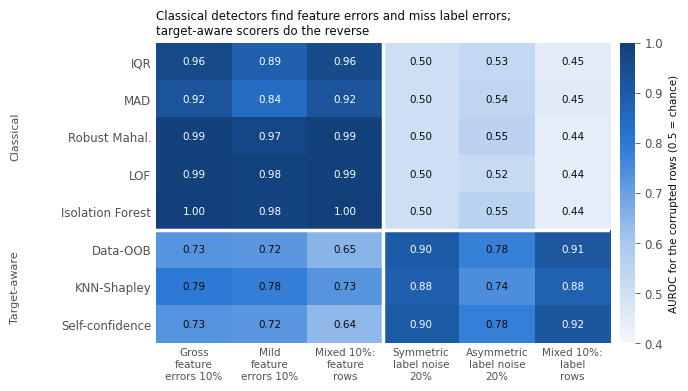
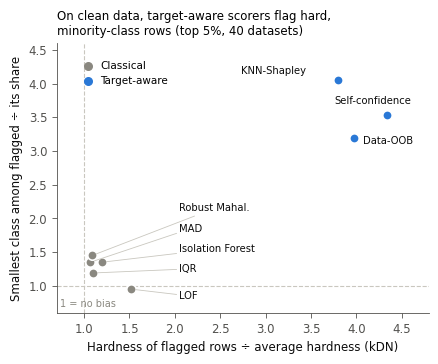
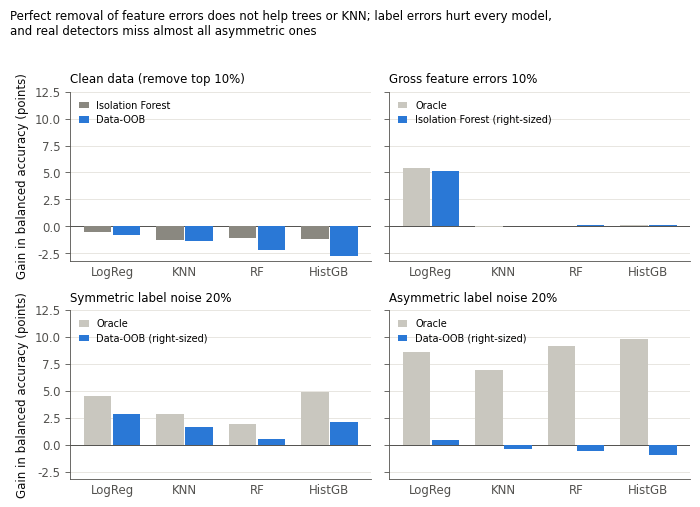
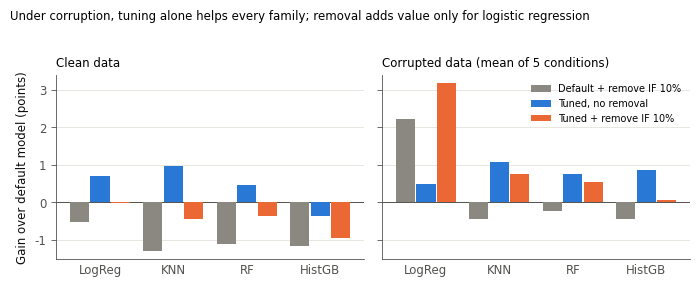

The matplotlib source for these figures, in order:
"""
Publication figures for "Tune Before You Clean"
===============================================
The numbers below are the dataset-level aggregates printed in summary_v3.md
(Stage 3, 40 datasets x 5 seeds), summary_v4.md (Stage 4) and summary_v5.md
(Stage 5). Each block names its source table so it can be checked line by line.
Output: fig1..fig4 as PDF (vector, for the journal) and PNG (300 dpi) in ./figures
"""
from pathlib import Path

import matplotlib as mpl
import matplotlib.pyplot as plt
import numpy as np

OUT = Path("figures")
OUT.mkdir(exist_ok=True)

# Palette: grey first, one accent; categorical slots 1-3 of the validated reference palette
INK, INK2, GRID = "#0b0b0b", "#52514e", "#e4e2dc"
GREY, GREY_LIGHT = "#8a8880", "#c9c7bf"
BLUE, ORANGE, AQUA = "#2a78d6", "#eb6834", "#1baf7a"

mpl.rcParams.update({
    "font.family": "DejaVu Sans", "font.size": 8.5, "axes.titlesize": 9, "axes.labelsize": 8.5,
    "axes.edgecolor": INK2, "axes.labelcolor": INK, "xtick.color": INK2, "ytick.color": INK2,
    "axes.spines.top": False, "axes.spines.right": False, "axes.linewidth": 0.6,
    "xtick.major.width": 0.6, "ytick.major.width": 0.6, "legend.frameon": False,
    "savefig.bbox": "tight", "pdf.fonttype": 42,
})
FAMS = ["LogReg", "KNN", "RF", "HistGB"]


def save(fig, name):
    fig.savefig(OUT / f"{name}.pdf")
    fig.savefig(OUT / f"{name}.png", dpi=300)
    plt.close(fig)
    print("saved", OUT / f"{name}.pdf")


def zero_line(ax):
    ax.axhline(0, color=INK2, lw=0.7, zorder=1)
    ax.yaxis.grid(True, color=GRID, lw=0.6, zorder=0)
    ax.set_axisbelow(True)


# ---------------------------------------------------------------- Figure 1: detection (summary_v3.md, section B)
scorers = ["IQR", "MAD", "Robust Mahal.", "LOF", "Isolation Forest", "Data-OOB", "KNN-Shapley", "Self-confidence"]
cols = ["Gross\nfeature\nerrors 10%", "Mild\nfeature\nerrors 10%", "Mixed 10%:\nfeature\nrows",
        "Symmetric\nlabel noise\n20%", "Asymmetric\nlabel noise\n20%", "Mixed 10%:\nlabel\nrows"]
auroc = np.array([
    [0.958, 0.886, 0.957, 0.499, 0.529, 0.447],
    [0.923, 0.839, 0.923, 0.501, 0.540, 0.451],
    [0.991, 0.969, 0.991, 0.498, 0.551, 0.444],
    [0.992, 0.984, 0.992, 0.499, 0.520, 0.443],
    [0.996, 0.980, 0.996, 0.500, 0.554, 0.443],
    [0.729, 0.722, 0.649, 0.898, 0.779, 0.913],
    [0.794, 0.783, 0.730, 0.884, 0.743, 0.879],
    [0.732, 0.725, 0.640, 0.902, 0.781, 0.917],
])
fig, ax = plt.subplots(figsize=(6.2, 3.9))
cmap = mpl.colors.LinearSegmentedColormap.from_list("blue", ["#f4f7fb", "#a9c8ee", BLUE, "#123f78"])
im = ax.imshow(auroc, cmap=cmap, vmin=0.4, vmax=1.0, aspect="auto")
for i in range(auroc.shape[0]):
    for j in range(auroc.shape[1]):
        v = auroc[i, j]
        ax.text(j, i, f"{v:.2f}", ha="center", va="center", fontsize=7.5,
                color="white" if v > 0.82 else INK)
ax.set_xticks(range(len(cols)), cols, fontsize=7.5)
ax.set_yticks(range(len(scorers)), scorers)
ax.tick_params(length=0)
for s in ax.spines.values():
    s.set_visible(False)
ax.axhline(4.5, color="white", lw=2.5)
ax.axvline(2.5, color="white", lw=2.5)
ax.text(-0.30, 2.0, "Classical", rotation=90, ha="right", va="center", transform=ax.get_yaxis_transform(), color=INK2, fontsize=8)
ax.text(-0.30, 6.0, "Target-aware", rotation=90, ha="right", va="center", transform=ax.get_yaxis_transform(), color=INK2, fontsize=8)
cb = fig.colorbar(im, ax=ax, fraction=0.035, pad=0.02)
cb.set_label("AUROC for the corrupted rows (0.5 = chance)", fontsize=7.5)
cb.outline.set_visible(False)
ax.set_title("Classical detectors find feature errors and miss label errors;\ntarget-aware scorers do the reverse",
             loc="left", fontsize=8.5, color=INK)
save(fig, "fig1_detection")

# ---------------------------------------------------------------- Figure 2: mechanism (summary_v3.md, section C, means)
names = ["IQR", "MAD", "Robust Mahal.", "LOF", "Isolation Forest", "Data-OOB", "KNN-Shapley", "Self-confidence"]
hard = [1.10, 1.07, 1.09, 1.52, 1.20, 3.97, 3.80, 4.34]
minority = [1.19, 1.35, 1.45, 0.95, 1.35, 3.19, 4.06, 3.54]
fig, ax = plt.subplots(figsize=(4.8, 3.5))
ax.axhline(1, color=GREY_LIGHT, lw=0.8, ls="--", zorder=1)
ax.axvline(1, color=GREY_LIGHT, lw=0.8, ls="--", zorder=1)
for k, (x, y, n) in enumerate(zip(hard, minority, names)):
    ax.scatter(x, y, s=46, color=BLUE if k >= 5 else GREY, edgecolor="white", lw=1.2, zorder=3)
# classical cluster: labels stacked in open space to the right, joined by thin leader lines
label_pos = {"Robust Mahal.": (2.05, 2.15), "MAD": (2.05, 1.85), "Isolation Forest": (2.05, 1.55),
             "IQR": (2.05, 1.25), "LOF": (2.05, 0.85)}
for x, y, n in zip(hard, minority, names):
    if n in label_pos:
        tx, ty = label_pos[n]
        ax.annotate(n, (x, y), xytext=(tx, ty), textcoords="data", fontsize=7.2, color=INK, va="center",
                    arrowprops=dict(arrowstyle="-", color=GREY_LIGHT, lw=0.6, shrinkA=0, shrinkB=3))
offsets = {"Data-OOB": (7, -4), "KNN-Shapley": (-70, 4), "Self-confidence": (-38, 8)}
for x, y, n in zip(hard, minority, names):
    if n in offsets:
        ax.annotate(n, (x, y), xytext=offsets[n], textcoords="offset points", fontsize=7.2, color=INK)
ax.set_xlim(0.7, 4.8)
ax.set_ylim(0.6, 4.6)
ax.set_xlabel("Hardness of flagged rows ÷ average hardness (kDN)")
ax.set_ylabel("Smallest class among flagged ÷ its share")
ax.text(0.73, 0.68, "1 = no bias", color=GREY, fontsize=7)
ax.scatter([], [], color=GREY, s=30, label="Classical")
ax.scatter([], [], color=BLUE, s=30, label="Target-aware")
ax.legend(loc="upper left", bbox_to_anchor=(0.03, 0.97), fontsize=7.5, handletextpad=0.2)
ax.set_title("On clean data, target-aware scorers flag hard,\nminority-class rows (top 5%, 40 datasets)", loc="left", fontsize=8.5)
save(fig, "fig2_mechanism")

# ---------------------------------------------------------------- Figure 4: oracle vs detector (summary_v5.md, section B)
panels = {
    "Clean data\n(remove top 10%)": {"Isolation Forest": [-0.52, -1.29, -1.12, -1.15],
                                     "Data-OOB": [-0.80, -1.33, -2.15, -2.76]},
    "Gross feature errors 10%": {"Oracle": [5.41, -0.07, 0.08, 0.16],
                                 "Isolation Forest (right-sized)": [5.17, 0.02, 0.09, 0.11]},
    "Symmetric label noise 20%": {"Oracle": [4.50, 2.84, 1.88, 4.87],
                                  "Data-OOB (right-sized)": [2.80, 1.62, 0.49, 2.07]},
    "Asymmetric label noise 20%": {"Oracle": [8.58, 6.93, 9.19, 9.77],
                                   "Data-OOB (right-sized)": [0.39, -0.42, -0.55, -0.92]},
}
fig, axes = plt.subplots(2, 2, figsize=(7.0, 5.0), sharey=True)
x = np.arange(4)
w = 0.38
for ax, (title, series) in zip(axes.ravel(), panels.items()):
    (n1, v1), (n2, v2) = series.items()
    c1, c2 = (GREY_LIGHT, BLUE) if "Oracle" in n1 else (GREY, BLUE)
    ax.bar(x - w / 2 - 0.01, v1, w, color=c1, label=n1, zorder=2)
    ax.bar(x + w / 2 + 0.01, v2, w, color=c2, label=n2, zorder=2)
    zero_line(ax)
    ax.set_xticks(x, FAMS)
    ax.set_title(title.replace("\n", " "), fontsize=8.5, loc="left")
    ax.legend(fontsize=7, loc="upper left", handlelength=1.0)
    ax.tick_params(axis="x", length=0)
for ax in axes[:, 0]:
    ax.set_ylabel("Gain in balanced accuracy (points)")
axes[0, 0].set_ylim(-3.2, 12.5)
fig.suptitle("Perfect removal of feature errors does not help trees or KNN; label errors hurt every model,\n"
             "and real detectors miss almost all asymmetric ones", x=0.01, ha="left", fontsize=8.5, y=1.0)
fig.tight_layout(rect=(0, 0, 1, 0.98))
save(fig, "fig4_oracle")

# ---------------------------------------------------------------- Figure 3: tune before you clean (summary_v4.md, section A)
opts = ["Default + remove IF 10%", "Tuned, no removal", "Tuned + remove IF 10%"]
clean = {"LogReg": [-0.52, 0.70, -0.02], "KNN": [-1.29, 0.98, -0.45],
         "RF": [-1.12, 0.45, -0.37], "HistGB": [-1.15, -0.36, -0.96]}
dirty = {"LogReg": [2.21, 0.49, 3.17], "KNN": [-0.45, 1.07, 0.75],
         "RF": [-0.23, 0.75, 0.55], "HistGB": [-0.45, 0.85, 0.05]}
colors = [GREY, BLUE, ORANGE]
fig, axes = plt.subplots(1, 2, figsize=(7.0, 2.8), sharey=True)
w = 0.26
for ax, (title, data) in zip(axes, [("Clean data", clean),
                                    ("Corrupted data (mean of 5 conditions)", dirty)]):
    for k, (opt, col) in enumerate(zip(opts, colors)):
        vals = [data[f][k] for f in FAMS]
        ax.bar(np.arange(4) + (k - 1) * (w + 0.02), vals, w, color=col, label=opt, zorder=2)
    zero_line(ax)
    ax.set_xticks(np.arange(4), FAMS)
    ax.tick_params(axis="x", length=0)
    ax.set_title(title, loc="left", fontsize=8.5)
axes[0].set_ylabel("Gain over default model (points)")
axes[1].legend(fontsize=7, loc="upper right")
fig.suptitle("Under corruption, tuning alone helps every family; removal adds value only for logistic regression",
             x=0.01, ha="left", fontsize=8.5, y=1.0)
fig.tight_layout(rect=(0, 0, 1, 0.97))
save(fig, "fig3_tuning")
